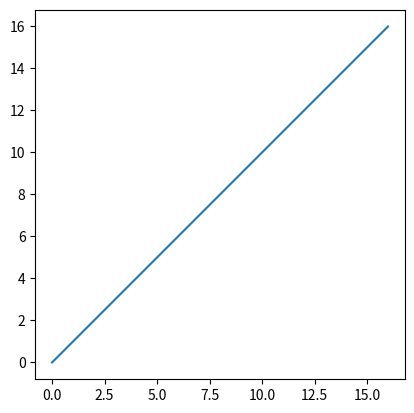

Write Python code to recreate this figure.
from scipy.integrate import solve_ivp
import numpy as np
import matplotlib.pyplot as plt

l = 16
payload_weight = 24
ds = 0.01
g = 9.8
b = 1
w = 0.22

def Solve(theta0, A):
    T0 = payload_weight/np.cos(theta0)
    z0 = 0
    r0 = 0
    def func(t, y):
        theta, T, z, r = y
        twopir = 2*np.pi*r
        cos = np.sin(theta)
        sin = np.sin(theta)
        p = b*(z-A)
        return [
            -twopir * (w * sin + p) / T,
            twopir * w * cos,
            cos,
            sin
        ]
    sol = solve_ivp(func, t_span = [0, l], y0=[theta0, T0, z0, r0], t_eval=np.arange(0, l, ds))
    return [sol.y[2], sol.y[3]]

[z, r] = Solve(np.pi/2, 0)
plt.plot(z, r)
plt.gca().set_aspect('equal', adjustable = 'box')
plt.show()